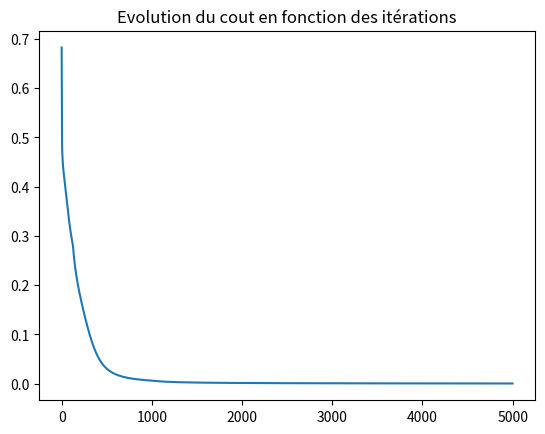
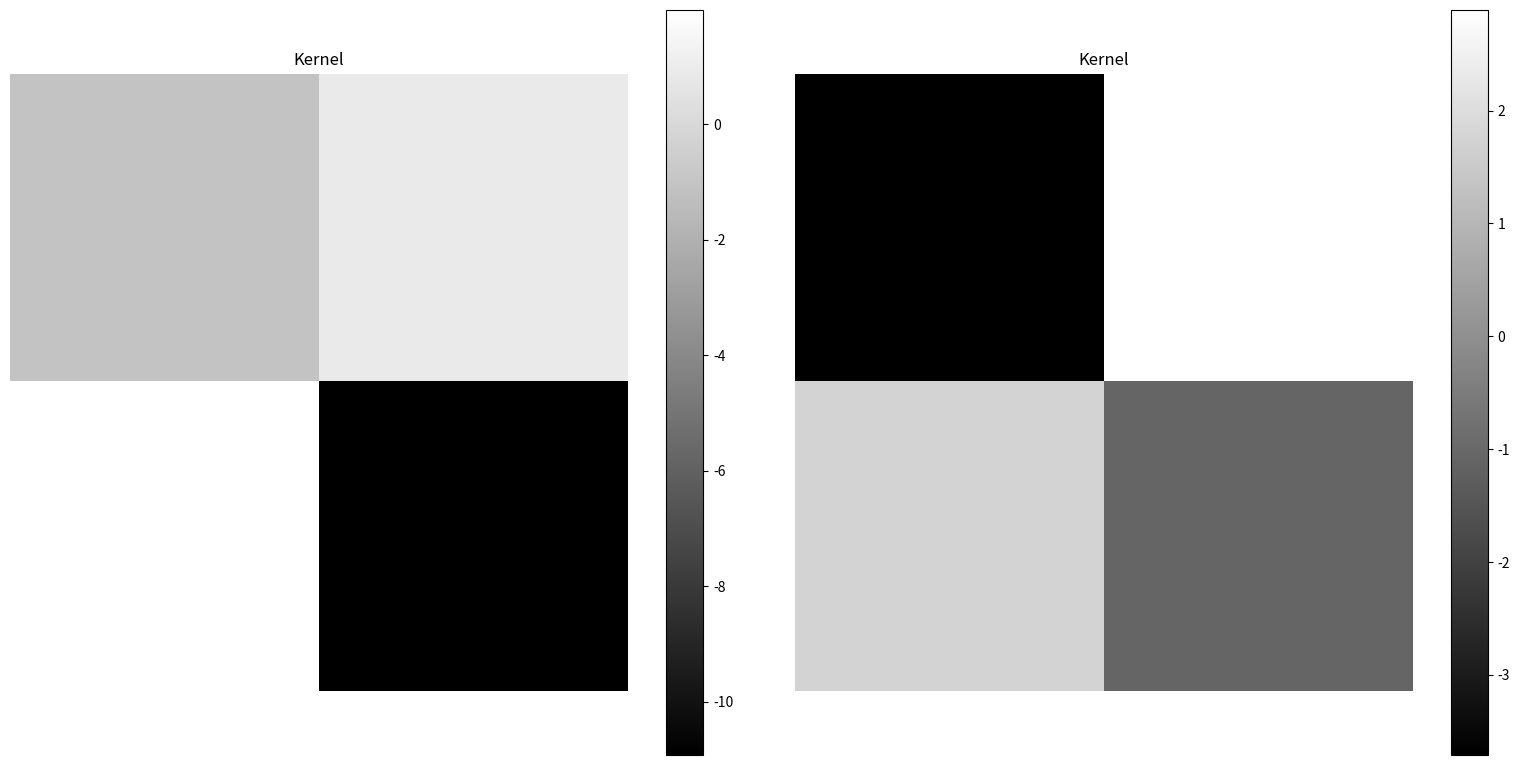
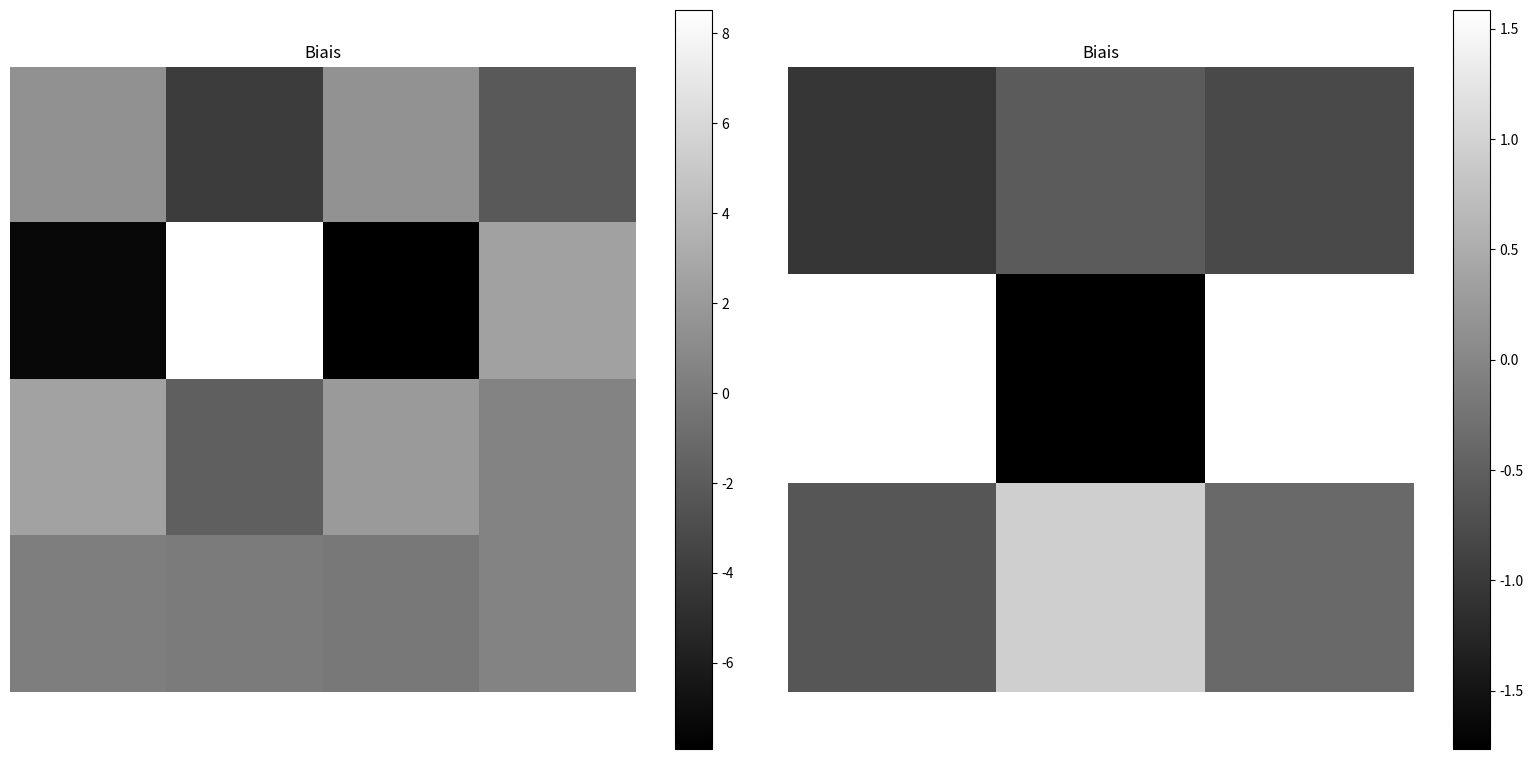
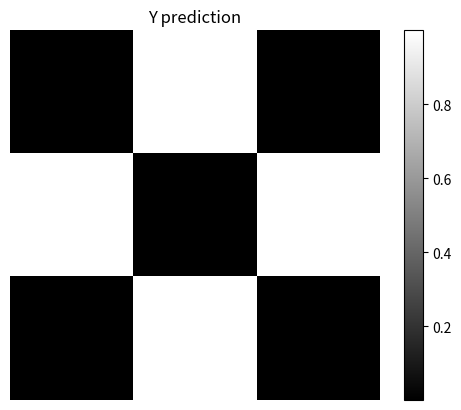

The script that saved these images, in order:

import  numpy as np
import  matplotlib.pyplot as plt

#Fonction
def sigmoïde(X):
    return 1/(1 + np.exp(-X))

def relu(X):
    return np.where(X < 0, 0, X)


def ouput_shape(input_size, k_size, padding, stride):
    return np.int8((input_size - k_size + 2*padding)/stride +1)


def initialisation(X, dimension, padding, stride):

    parametres = {}
    input_size =  X.shape[0]
    for i in range(1, len(dimension)+1):

        k_size = dimension[str(i)][0]
        o_size = ouput_shape(input_size, k_size, padding, stride)
        input_size = o_size

        parametres["K" + str(i)] = np.random.randn(k_size**2, 1)
        parametres["b" + str(i)] = np.random.randn(o_size**2, 1)
        parametres["f" + str(i)] = dimension[str(i)][1]

    return parametres

def foward_propagation(X, parametres):

    activation = {"A0" : X}
    C = len(parametres) // 3

    for c in range(1, C+1):
        Z = activation["A" + str(c-1)].dot(parametres["K" + str(c)]) + parametres["b" + str(c)]
        Z = Z.reshape((np.int8(np.sqrt(Z.size)), np.int8(np.sqrt(Z.size))))

        if c < C:
            Z = reshape(Z, parametres["K" + str(c+1)])

        if parametres["f" + str(c)] == "relu":
            activation["A" + str(c)] =  relu(Z)

        elif parametres["f" + str(c)] == "sigmoide":
            activation["A" + str(c)] =  sigmoïde(Z)
        
        else:
            raise NameError(f"ERROR: Function parameter '{parametres['f' + str(c)]}' is not defined. Please correct with 'relu' or 'sigmoide'.")

    return activation

def convolution(dZ, K, k_size_sqrt):
    new_dZ = np.pad(dZ, pad_width=k_size_sqrt-1, mode='constant', constant_values=0)
    next_dZ = np.zeros((dZ.shape[0]+1, dZ.shape[1]+1))

    for i in range(dZ.shape[0]+1):
        for j in range(dZ.shape[1]+1):
            next_dZ[i, j] = np.dot(new_dZ[i:i + k_size_sqrt, j:j + k_size_sqrt].flatten(), K[::-1].flatten())

    return next_dZ

def back_propagation(activation, parametres, y):

    C = len(parametres) // 3

    dZ = activation["A" + str(C)] - y
    gradients = {}

    for c in reversed(range(1, C+1)):
        dK = np.zeros(parametres["K" + str(c)].shape)
        for i in range(X.shape[1]):
            dK[i, 0] = np.dot(activation["A" + str(c-1)][:, i], dZ.flatten())

        gradients["dK" + str(c)] = dK
        gradients["db" + str(c)] = dZ.reshape((dZ.size, -1))

        if c > 1:
            k_size_sqrt = np.int8(np.sqrt(parametres["K" + str(c)].shape[0]))
            dZ = convolution(dZ, parametres["K" + str(c)], k_size_sqrt)
            

    return gradients


def log_loss(A, y):
     A = A.reshape(y.shape)
     return  -1/y.size * np.sum( y*np.log(A) + (1-y)*np.log(1-A))



def update(gradients, parametres, learning_rate):
    
    C = len(parametres) // 3

    for c in range(1, C+1):
        parametres["K" + str(c)] = parametres["K" + str(c)] - learning_rate * gradients["dK" + str(c)]
        parametres["b" + str(c)] = parametres["b" + str(c)] - learning_rate * gradients["db" + str(c)]
    
    return parametres


def reshape(X, K):

    k_size = K.size
    k_size_sqrt = np.int8(np.sqrt(k_size))
    new_X = np.array([])
    
    for i in range(0, X.shape[0]-1):
        for j in range(0, X.shape[1]-1):
            new_X = np.append(new_X, X[i:i + k_size_sqrt, j:j + k_size_sqrt])

    
    return new_X.reshape(((X.shape[0]-1)*(X.shape[1]-1)), k_size)

X = np.array([[0, 0, 1, 0, 0],
              [0, 0, 1, 0, 0],
              [1, 1, 1, 1, 1],
              [0, 0, 1, 0, 0],
              [0, 0, 1, 0, 0]])

y = np.array([[0, 1, 0], 
              [1, 0, 1],
              [0, 1, 0]])

#Initialisation
learning_rate = 0.01
nb_iteration = 5000


dimensions = {}
dimensions = {"1" : (2, "relu"), "2" : (2, "sigmoide")}
parametres = initialisation(X, dimensions, 0, 1)

K = parametres["K1"]
X = reshape(X, K)

print("\nData\n",X)
for keys, values in parametres.items():
    print(keys)
    print(values)

l_array = np.array([])
C = len(parametres) // 3
for _ in range(nb_iteration):

    activations = foward_propagation(X, parametres)
    gradients = back_propagation(activations, parametres, y)
    parametres = update(gradients, parametres, learning_rate)

    l_array = np.append(l_array, log_loss(activations["A" + str(C)], y))


print("\nFinal activation\n",activations["A" + str(C)])
for keys, values in parametres.items():
    print(keys)
    print(values)

plt.figure()
plt.title("Evolution du cout en fonction des itérations")
plt.plot(l_array)
plt.show()

plt.figure(figsize=(16,8))
for i in range(1,3):
    plt.subplot(1,2, i)
    plt.imshow(parametres["K" + str(i)].reshape((2, 2)), cmap="gray")
    plt.title("Kernel")
    plt.tight_layout()
    plt.axis("off")
    plt.colorbar()
plt.show() 

plt.figure(figsize=(16,8))
for i in range(1,3):
    plt.subplot(1,2, i)
    plt.imshow(parametres["b" + str(i)].reshape((np.int8(np.sqrt(parametres["b" + str(i)].size)), -1)), cmap="gray")
    plt.title("Biais")
    plt.tight_layout()
    plt.axis("off")
    plt.colorbar()
plt.show() 

plt.figure()
plt.title("Y prediction")
plt.imshow(activations["A" + str(C)].reshape((np.int8(np.sqrt(activations["A" + str(C)].size)), -1)), cmap="gray")
plt.colorbar()
plt.axis("off")
plt.show()
